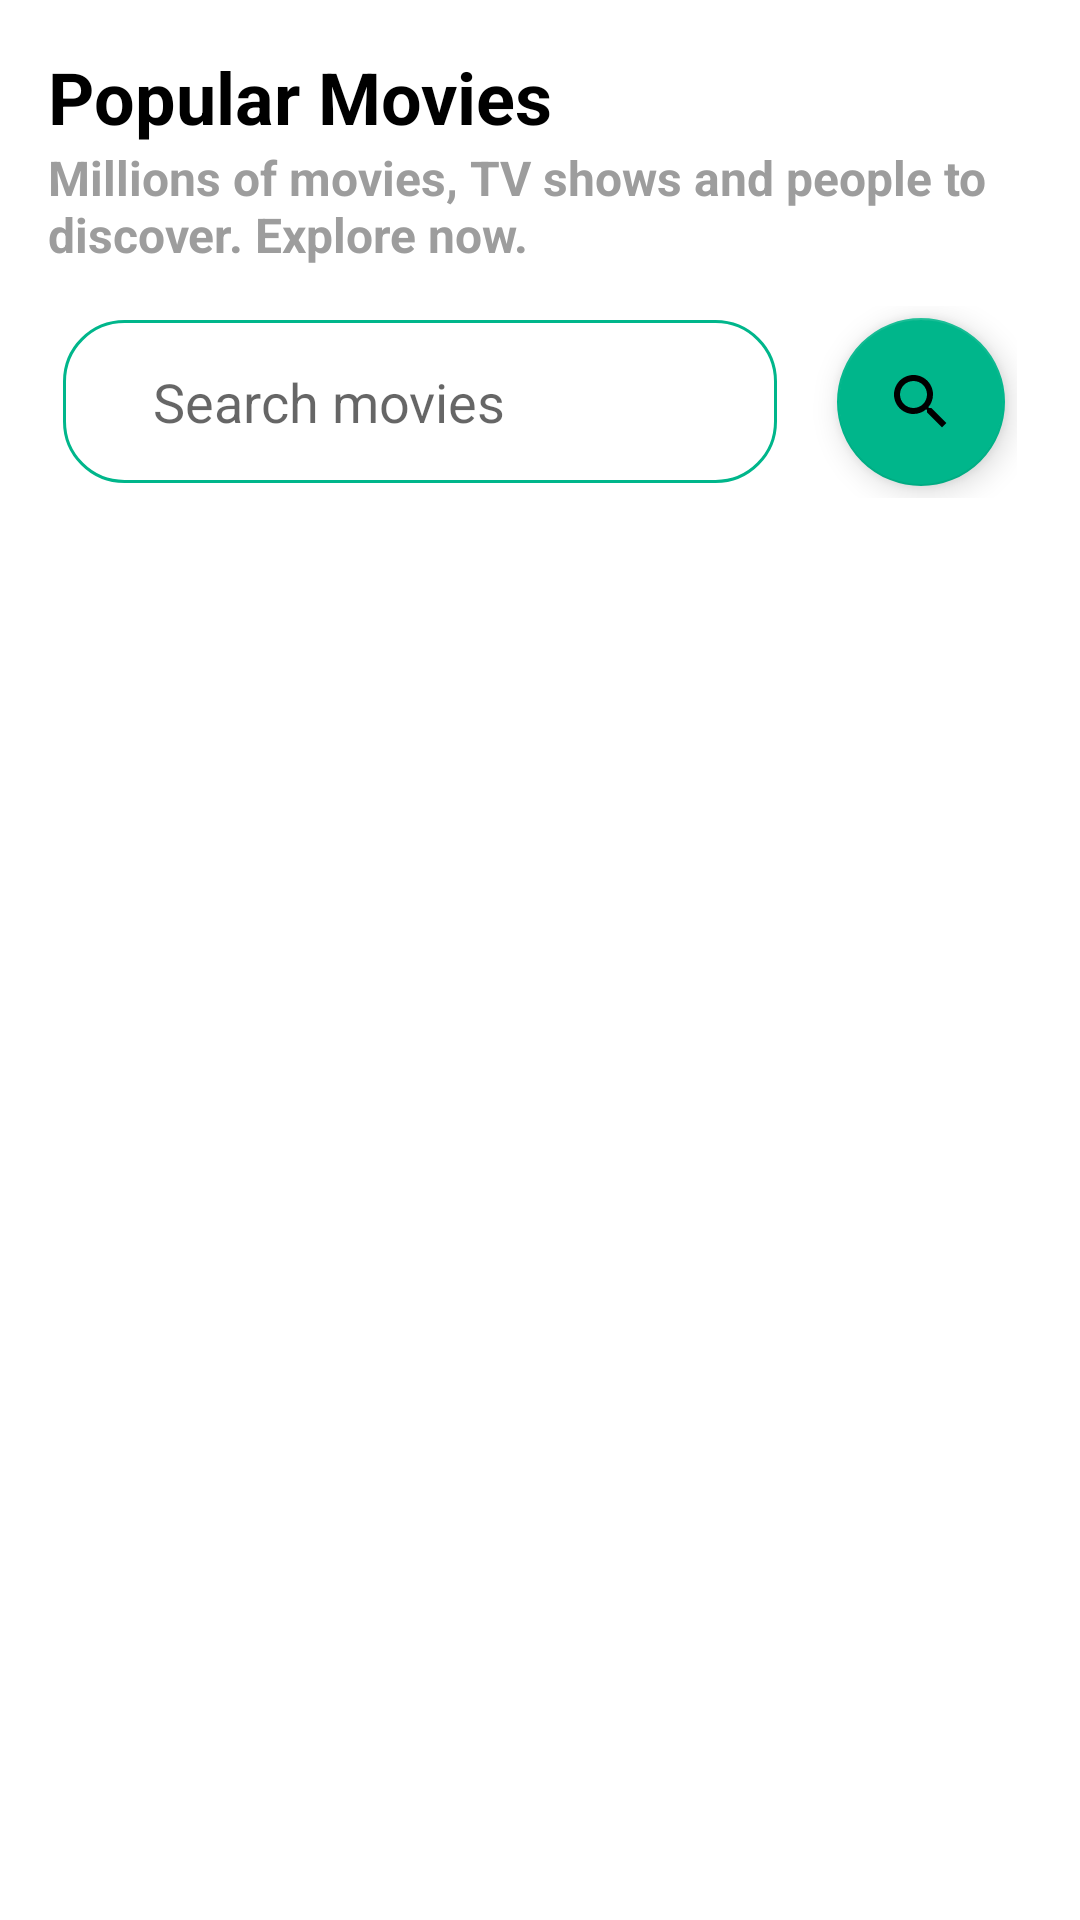

Produce the Android XML layout that renders to this screen, including the resource entries it uses.
<!-- AndroidManifest.xml: application theme Theme.EEATechInterview -->
<!-- res/layout/fragment_movie_list.xml -->
<?xml version="1.0" encoding="utf-8"?>
<layout xmlns:android="http://schemas.android.com/apk/res/android"
    xmlns:app="http://schemas.android.com/apk/res-auto"
    xmlns:tools="http://schemas.android.com/tools">

    <data>

        <variable
            name="viewModel"
            type="com.engie.eea_tech_interview.viewmodel.MovieViewModel" />
    </data>

    <androidx.constraintlayout.widget.ConstraintLayout
        android:layout_width="match_parent"
        android:layout_height="match_parent"
        tools:context=".ui.MainActivity">

        <TextView
            android:id="@+id/movieName"
            android:layout_width="match_parent"
            android:layout_height="wrap_content"
            android:layout_marginStart="16dp"
            android:layout_marginTop="16dp"
            android:layout_marginEnd="16dp"
            android:text="Popular Movies"
            android:textColor="@color/black"
            android:textSize="24sp"
            android:textStyle="bold"
            app:layout_constraintEnd_toEndOf="parent"
            app:layout_constraintStart_toStartOf="parent"
            app:layout_constraintTop_toTopOf="parent" />

        <TextView
            android:id="@+id/movieSub"
            android:layout_width="match_parent"
            android:layout_height="wrap_content"
            android:layout_marginStart="16dp"
            android:layout_marginEnd="16dp"
            android:text="Millions of movies, TV shows and people to discover. Explore now."
            android:textColor="@color/grey"
            android:textSize="16sp"
            android:textStyle="bold"
            app:layout_constraintEnd_toEndOf="parent"
            app:layout_constraintStart_toStartOf="parent"
            app:layout_constraintTop_toBottomOf="@+id/movieName" />

        <androidx.appcompat.widget.LinearLayoutCompat
            android:id="@+id/searchMovieComponent"
            android:layout_width="match_parent"
            android:layout_height="wrap_content"
            android:layout_marginStart="16dp"
            android:layout_marginTop="8dp"
            android:layout_marginEnd="16dp"
            android:gravity="start|center"
            android:orientation="horizontal"
            android:padding="5dp"
            app:layout_constraintEnd_toEndOf="parent"
            app:layout_constraintStart_toStartOf="parent"
            app:layout_constraintTop_toBottomOf="@+id/movieSub">

            <EditText
                android:id="@+id/movieEditText"
                android:paddingVertical="15dp"
                android:paddingHorizontal="30dp"
                android:background="@drawable/rounded_gray_stroke_white_background"
                android:layout_width="match_parent"
                android:layout_height="wrap_content"
                android:layout_marginEnd="16dp"
                android:layout_weight="1"
                android:autofillHints="James Bond"
                android:ems="10"
                android:hint="Search movies"
                android:inputType="textPersonName" />

            <com.google.android.material.floatingactionbutton.FloatingActionButton
                android:layout_width="wrap_content"
                android:layout_height="wrap_content"
                android:layout_margin="4dp"
                android:backgroundTint="@color/primary"
                android:minHeight="12dp"
                android:src="@drawable/ic_baseline_search"
                android:onClick="@{() -> viewModel.getSearchQuery(movieEditText.getText().toString())}"
                app:iconTint="@color/white"
                android:contentDescription="search" />
        </androidx.appcompat.widget.LinearLayoutCompat>


        <androidx.appcompat.widget.LinearLayoutCompat
            android:id="@+id/refreshMovieList"
            android:layout_width="0dp"
            android:layout_height="0dp"
            app:layout_constraintBottom_toBottomOf="parent"
            app:layout_constraintEnd_toEndOf="parent"
            app:layout_constraintStart_toStartOf="parent"
            app:layout_constraintTop_toBottomOf="@+id/searchMovieComponent">

            <androidx.recyclerview.widget.RecyclerView
                android:id="@+id/recyclerviewMovies"
                android:layout_width="match_parent"
                android:layout_height="match_parent"
                app:layoutManager="androidx.recyclerview.widget.StaggeredGridLayoutManager"
                tools:listitem="@layout/row_movie" />

        </androidx.appcompat.widget.LinearLayoutCompat>

        <ProgressBar
            android:id="@+id/movieLoader"
            android:layout_width="wrap_content"
            android:layout_height="wrap_content"
            android:visibility="gone"
            app:drawableTopCompat="@drawable/ic_baseline_local_movies"
            app:layout_constraintBottom_toBottomOf="parent"
            app:layout_constraintEnd_toEndOf="parent"
            app:layout_constraintStart_toStartOf="parent"
            app:layout_constraintTop_toBottomOf="@+id/movieSub" />

        <TextView
            android:id="@+id/emptyMovieState"
            android:layout_width="match_parent"
            android:layout_height="wrap_content"
            android:drawablePadding="16dp"
            android:gravity="center_horizontal"
            android:text="No movies Found"
            android:textColor="@color/black"
            android:textSize="24sp"
            android:textStyle="bold"
            android:visibility="gone"
            app:drawableTopCompat="@drawable/ic_baseline_local_movies"
            app:layout_constraintBottom_toBottomOf="parent"
            app:layout_constraintEnd_toEndOf="parent"
            app:layout_constraintStart_toStartOf="parent"
            app:layout_constraintTop_toBottomOf="@+id/movieSub" />
    </androidx.constraintlayout.widget.ConstraintLayout>
</layout>
<!-- res/layout/row_movie.xml (included above) -->
<?xml version="1.0" encoding="utf-8"?>
<androidx.appcompat.widget.LinearLayoutCompat xmlns:android="http://schemas.android.com/apk/res/android"
    xmlns:app="http://schemas.android.com/apk/res-auto"
    android:layout_width="match_parent"
    android:layout_height="wrap_content"
    android:layout_margin="10dp"
    android:orientation="vertical"
    android:padding="4dp">

    <com.google.android.material.imageview.ShapeableImageView
        android:id="@+id/imageViewCover"
        android:layout_width="match_parent"
        android:layout_height="match_parent"
        android:minHeight="250dp"
        android:scaleType="fitXY"
        android:src="@drawable/ic_launcher_foreground"
        app:shapeAppearanceOverlay="@style/roundedImageView" />

    <TextView
        android:id="@+id/movieName"
        android:layout_width="match_parent"
        android:layout_height="wrap_content"
        android:layout_marginTop="16dp"
        android:text="@string/app_name"
        android:textColor="@color/black"
        android:textSize="18sp"
        android:textStyle="bold" />

    <TextView
        android:id="@+id/movieReleaseDate"
        android:layout_width="match_parent"
        android:layout_height="wrap_content"
        android:text="@string/app_name"
        android:textColor="@color/grey"
        android:textSize="16sp" />

</androidx.appcompat.widget.LinearLayoutCompat>
<!-- resources referenced by this layout -->
<resources>
  <color name="black">#FF000000</color>
  <color name="grey">#9D9D9D</color>
  <color name="primary">#00b68b</color>
  <color name="white">#FFFFFFFF</color>
  <!-- drawable ic_baseline_local_movies (drawable) -->
  <vector xmlns:android="http://schemas.android.com/apk/res/android"
      android:width="80dp"
      android:height="80dp"
      android:tint="@color/primary"
      android:viewportWidth="24"
      android:viewportHeight="24">
      <path
          android:fillColor="@android:color/white"
          android:pathData="M18,3v2h-2L16,3L8,3v2L6,5L6,3L4,3v18h2v-2h2v2h8v-2h2v2h2L20,3h-2zM8,17L6,17v-2h2v2zM8,13L6,13v-2h2v2zM8,9L6,9L6,7h2v2zM18,17h-2v-2h2v2zM18,13h-2v-2h2v2zM18,9h-2L16,7h2v2z" />
  </vector>
  <!-- drawable ic_baseline_search (drawable) -->
  <vector xmlns:android="http://schemas.android.com/apk/res/android"
      android:width="8dp"
      android:height="8dp"
      android:viewportWidth="24"
      android:viewportHeight="24">
      <path
          android:fillColor="@android:color/white"
          android:pathData="M15.5,14h-0.79l-0.28,-0.27C15.41,12.59 16,11.11 16,9.5 16,5.91 13.09,3 9.5,3S3,5.91 3,9.5 5.91,16 9.5,16c1.61,0 3.09,-0.59 4.23,-1.57l0.27,0.28v0.79l5,4.99L20.49,19l-4.99,-5zM9.5,14C7.01,14 5,11.99 5,9.5S7.01,5 9.5,5 14,7.01 14,9.5 11.99,14 9.5,14z" />
  </vector>
  <!-- drawable rounded_gray_stroke_white_background (drawable) -->
  <?xml version="1.0" encoding="utf-8"?>
  <shape xmlns:android="http://schemas.android.com/apk/res/android"
      android:shape="rectangle">
      <stroke
          android:width="1dp"
          android:color="@color/primary" />
      <corners android:radius="20dp" />
  </shape>
  <string name="app_name">EEA Tech Interview</string>
  <style name="roundedImageView">
          <item name="cornerFamily">rounded</item>
          <item name="cornerSize">8dp</item>
      </style>
  <style name="Theme.EEATechInterview" parent="Theme.MaterialComponents.DayNight.DarkActionBar">
          
          <item name="colorPrimary">@color/primary</item>
          <item name="colorPrimaryVariant">@color/primaryDark</item>
          <item name="colorOnPrimary">@color/white</item>
          
          <item name="colorSecondary">@color/primary</item>
          <item name="colorSecondaryVariant">@color/primaryDark</item>
          <item name="colorOnSecondary">@color/black</item>
          
          <item name="android:statusBarColor">?attr/colorPrimaryVariant</item>
          
      </style>
  <color name="primaryDark">#008d6c</color>
</resources>
